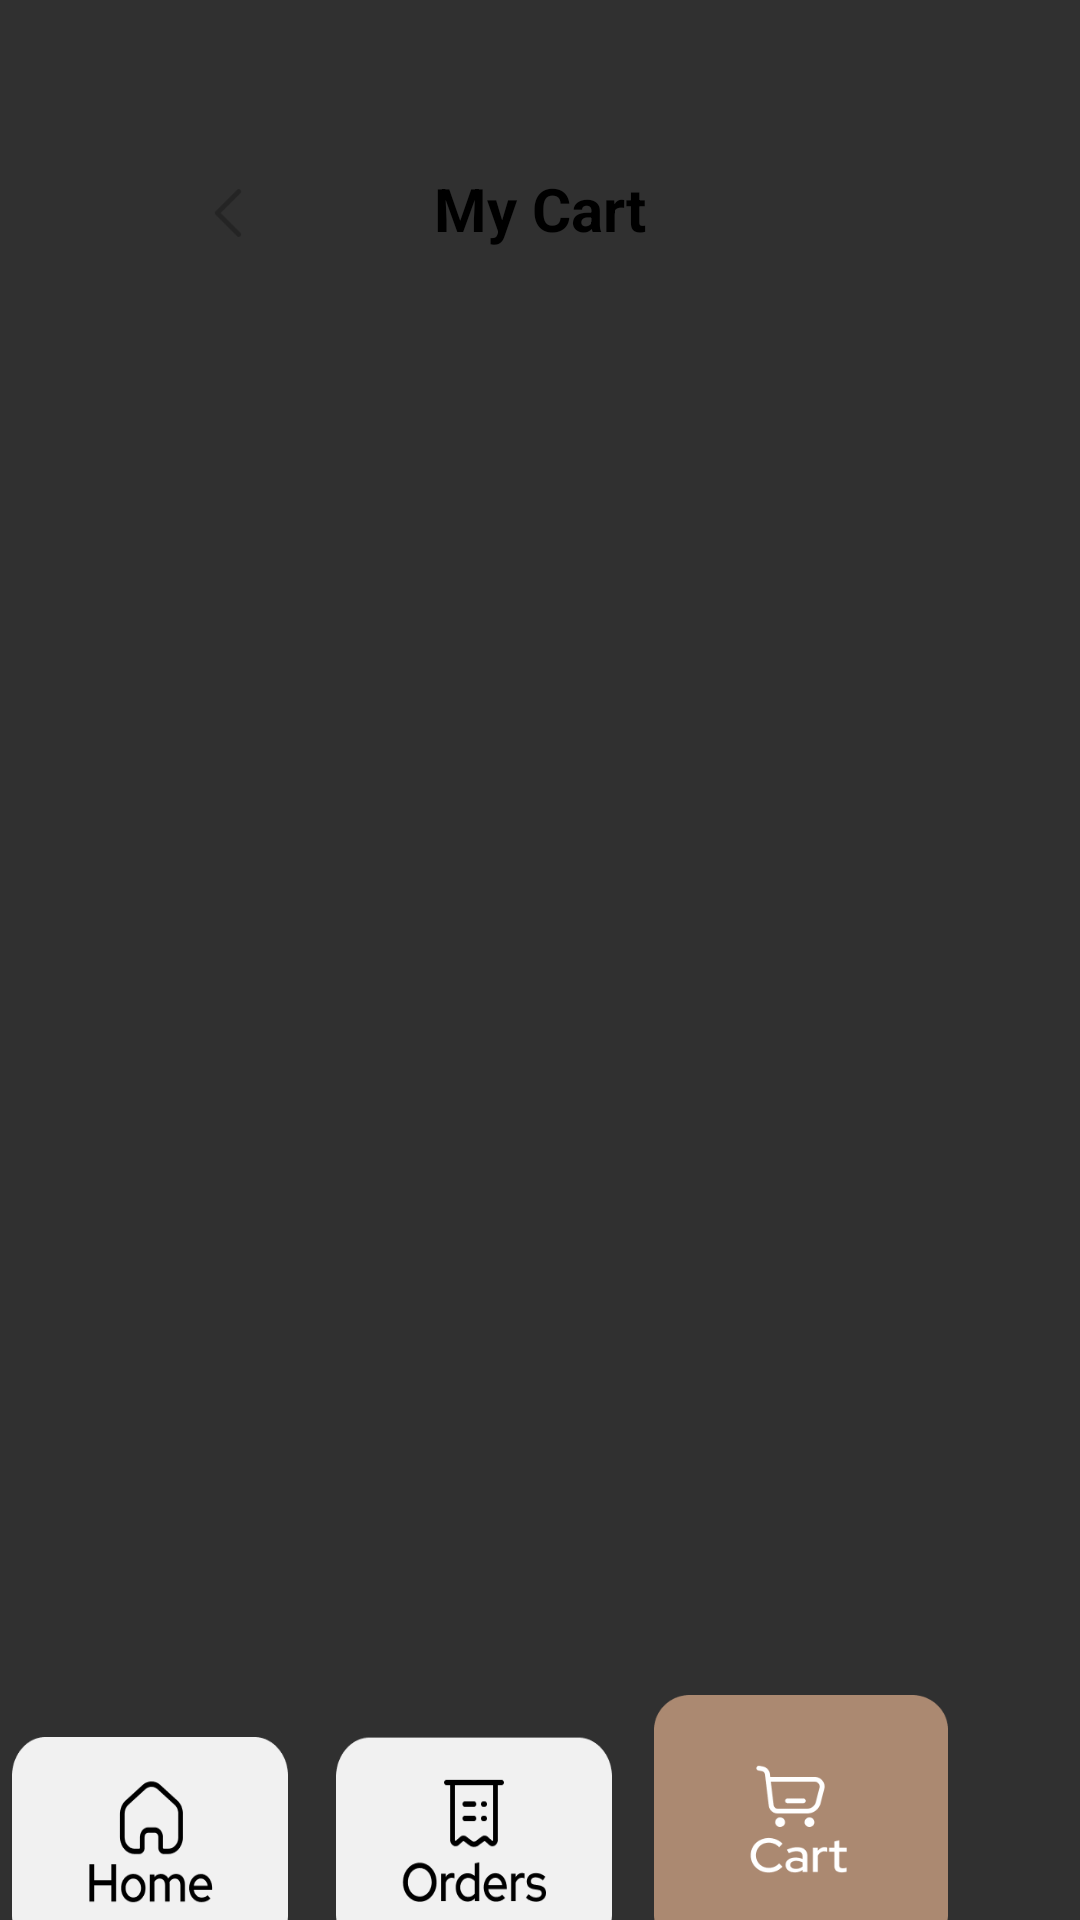

Produce the Android XML layout that renders to this screen, including the resource entries it uses.
<!-- AndroidManifest.xml: application theme AppTheme -->
<!-- res/layout/cart_page.xml -->
<?xml version="1.0" encoding="utf-8"?>
<androidx.constraintlayout.widget.ConstraintLayout xmlns:android="http://schemas.android.com/apk/res/android"
    xmlns:app="http://schemas.android.com/apk/res-auto"
    xmlns:tools="http://schemas.android.com/tools"
    android:layout_width="match_parent"
    android:layout_height="match_parent">

    <ImageButton
        android:id="@+id/back_button4"
        android:layout_width="60dp"
        android:layout_height="62dp"
        android:layout_alignParentTop="true"
        android:layout_alignParentRight="true"

        android:layout_marginStart="60dp"
        android:layout_marginTop="40dp"
        android:layout_marginEnd="53dp"
        android:background="@drawable/roundcorner"
        android:contentDescription="Back Button"
        android:padding="20dp"
        android:paddingStart="20dp"
        android:paddingLeft="20dp"
        android:paddingTop="20dp"
        android:paddingEnd="20dp"
        android:paddingRight="20dp"
        android:paddingBottom="20dp"
        android:scaleType="centerCrop"
        android:src="@drawable/back_button"
        app:layout_constraintEnd_toStartOf="@+id/textView4"
        app:layout_constraintStart_toStartOf="parent"
        app:layout_constraintTop_toTopOf="parent" />

    <TextView
        android:id="@+id/textView4"
        android:layout_width="wrap_content"
        android:layout_height="wrap_content"
        android:layout_marginTop="56dp"
        android:text="My Cart"
        android:textColor="#000000"
        android:textSize="20sp"
        android:textStyle="bold"
        app:layout_constraintEnd_toEndOf="parent"
        app:layout_constraintStart_toStartOf="parent"
        app:layout_constraintTop_toTopOf="parent" />

    <ImageButton
        android:id="@+id/OrdersButton"
        android:layout_width="92dp"
        android:layout_height="62dp"
        android:layout_alignParentTop="true"
        android:layout_alignParentRight="true"
        android:layout_marginEnd="14dp"
        android:background="@drawable/roundcorner"
        android:contentDescription="OrdersButton"
        android:scaleType="fitXY"
        android:src="@drawable/orders_button"
        app:layout_constraintBottom_toBottomOf="parent"
        app:layout_constraintEnd_toStartOf="@+id/ordersButton" />

    <ImageButton
        android:id="@+id/ordersButton"
        android:layout_width="98dp"
        android:layout_height="75dp"
        android:layout_alignParentTop="true"
        android:layout_alignParentRight="true"
        android:layout_marginEnd="44dp"
        android:background="@drawable/roundcorner"
        android:contentDescription="CartButton"
        android:scaleType="fitXY"
        android:src="@drawable/cart_button_clicked"
        app:layout_constraintBottom_toBottomOf="parent"
        app:layout_constraintEnd_toEndOf="parent" />

    <ImageButton
        android:id="@+id/homeButton"
        android:layout_width="92dp"
        android:layout_height="61dp"
        android:layout_alignParentTop="true"
        android:layout_alignParentRight="true"
        android:layout_marginEnd="16dp"
        android:background="@drawable/roundcorner"
        android:contentDescription="HomeButton"
        android:scaleType="fitXY"
        android:src="@drawable/home_button"
        app:layout_constraintBottom_toBottomOf="parent"
        app:layout_constraintEnd_toStartOf="@+id/OrdersButton" />

    <LinearLayout
        android:layout_width="314dp"
        android:layout_height="83dp"
        android:layout_marginTop="128dp"
        android:orientation="vertical"
        app:layout_constraintEnd_toEndOf="parent"
        app:layout_constraintStart_toStartOf="parent"
        app:layout_constraintTop_toTopOf="parent"></LinearLayout>


</androidx.constraintlayout.widget.ConstraintLayout>
<!-- resources referenced by this layout -->
<resources>
  <!-- drawable back_button: png bitmap (drawable, 609 bytes) -->
  <!-- drawable cart_button_clicked: png bitmap (drawable, 8212 bytes) -->
  <!-- drawable home_button: png bitmap (drawable, 7014 bytes) -->
  <!-- drawable orders_button: png bitmap (drawable, 7253 bytes) -->
  <style name="AppTheme" parent="Theme.AppCompat.NoActionBar">
          <item name="windowActionBar">false</item>
          <item name="windowNoTitle">true</item>
      </style>
</resources>
